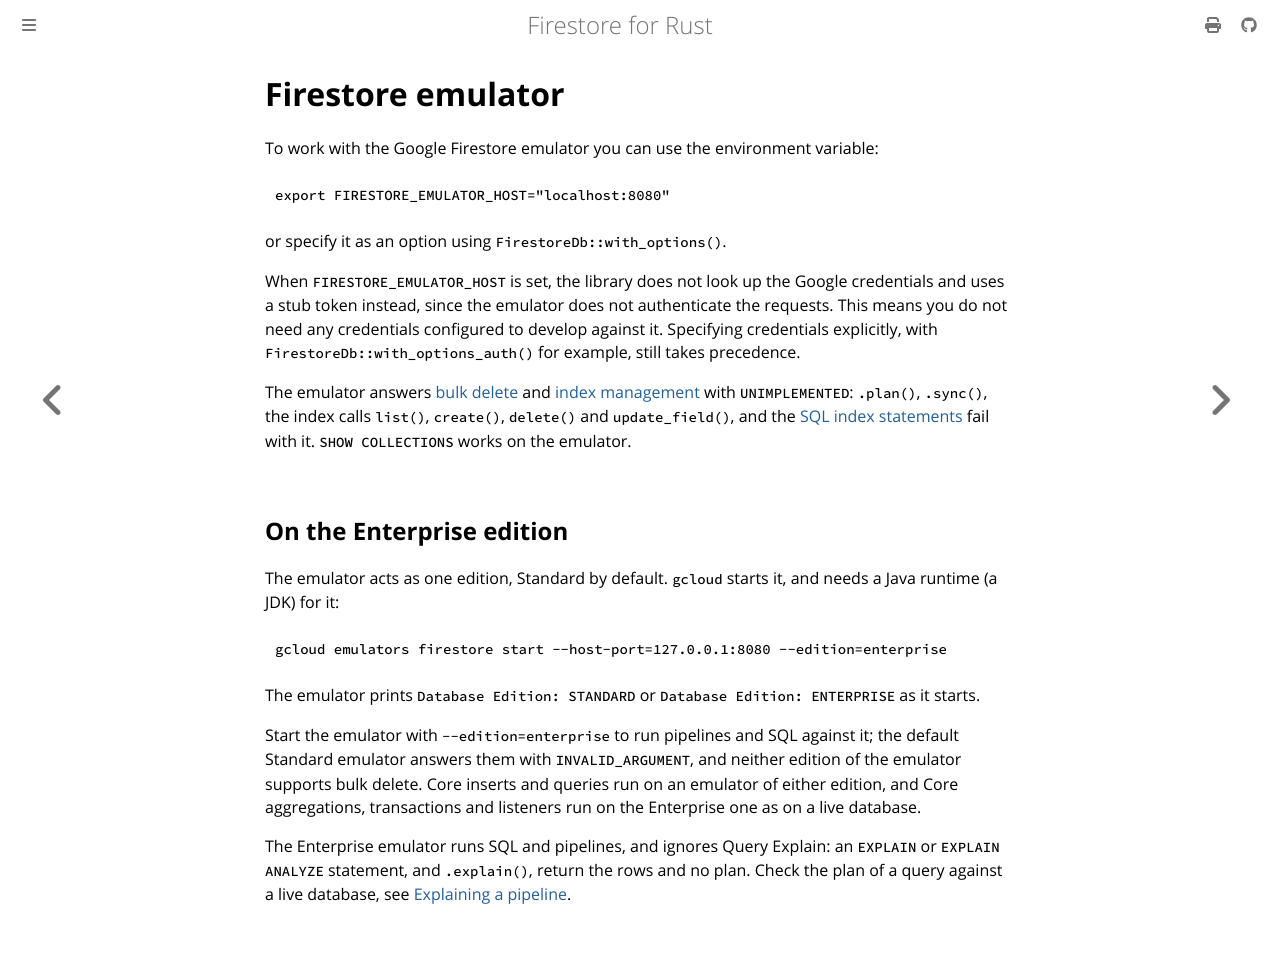

repository: abdolence/firestore-rs · page: emulator.html · generator: mdbook

# Firestore emulator

To work with the Google Firestore emulator you can use the environment variable:

```bash
export FIRESTORE_EMULATOR_HOST="localhost:8080"
```

or specify it as an option using `FirestoreDb::with_options()`.

When `FIRESTORE_EMULATOR_HOST` is set, the library does not look up the Google
credentials and uses a stub token instead, since the emulator does not
authenticate the requests. This means you do not need any credentials
configured to develop against it. Specifying credentials explicitly, with
`FirestoreDb::with_options_auth()` for example, still takes precedence.

The emulator answers [bulk delete](./bulk-delete.md) and [index management](./index-management.md#the-firestore-emulator)
with `UNIMPLEMENTED`: `.plan()`, `.sync()`, the index calls `list()`, `create()`, `delete()` and
`update_field()`, and the [SQL index statements](./sql/indexes.md) fail with it. `SHOW COLLECTIONS`
works on the emulator.

## On the Enterprise edition

The emulator acts as one edition, Standard by default. `gcloud` starts it, and needs a Java runtime
(a JDK) for it:

```bash
gcloud emulators firestore start --host-port=127.0.0.1:8080 --edition=enterprise
```

The emulator prints `Database Edition: STANDARD` or `Database Edition: ENTERPRISE` as it starts.

Start the emulator with `--edition=enterprise` to run pipelines and SQL against it; the default
Standard emulator answers them with `INVALID_ARGUMENT`, and neither edition of the emulator
supports bulk delete. Core inserts and queries run on an emulator of either edition, and Core
aggregations, transactions and listeners run on the Enterprise one as on a live database.

The Enterprise emulator runs SQL and pipelines, and ignores Query Explain: an `EXPLAIN` or
`EXPLAIN ANALYZE` statement, and `.explain()`, return the rows and no plan. Check the plan of a
query against a live database, see [Explaining a pipeline](./editions/query-plans.md#explaining-a-pipeline).
